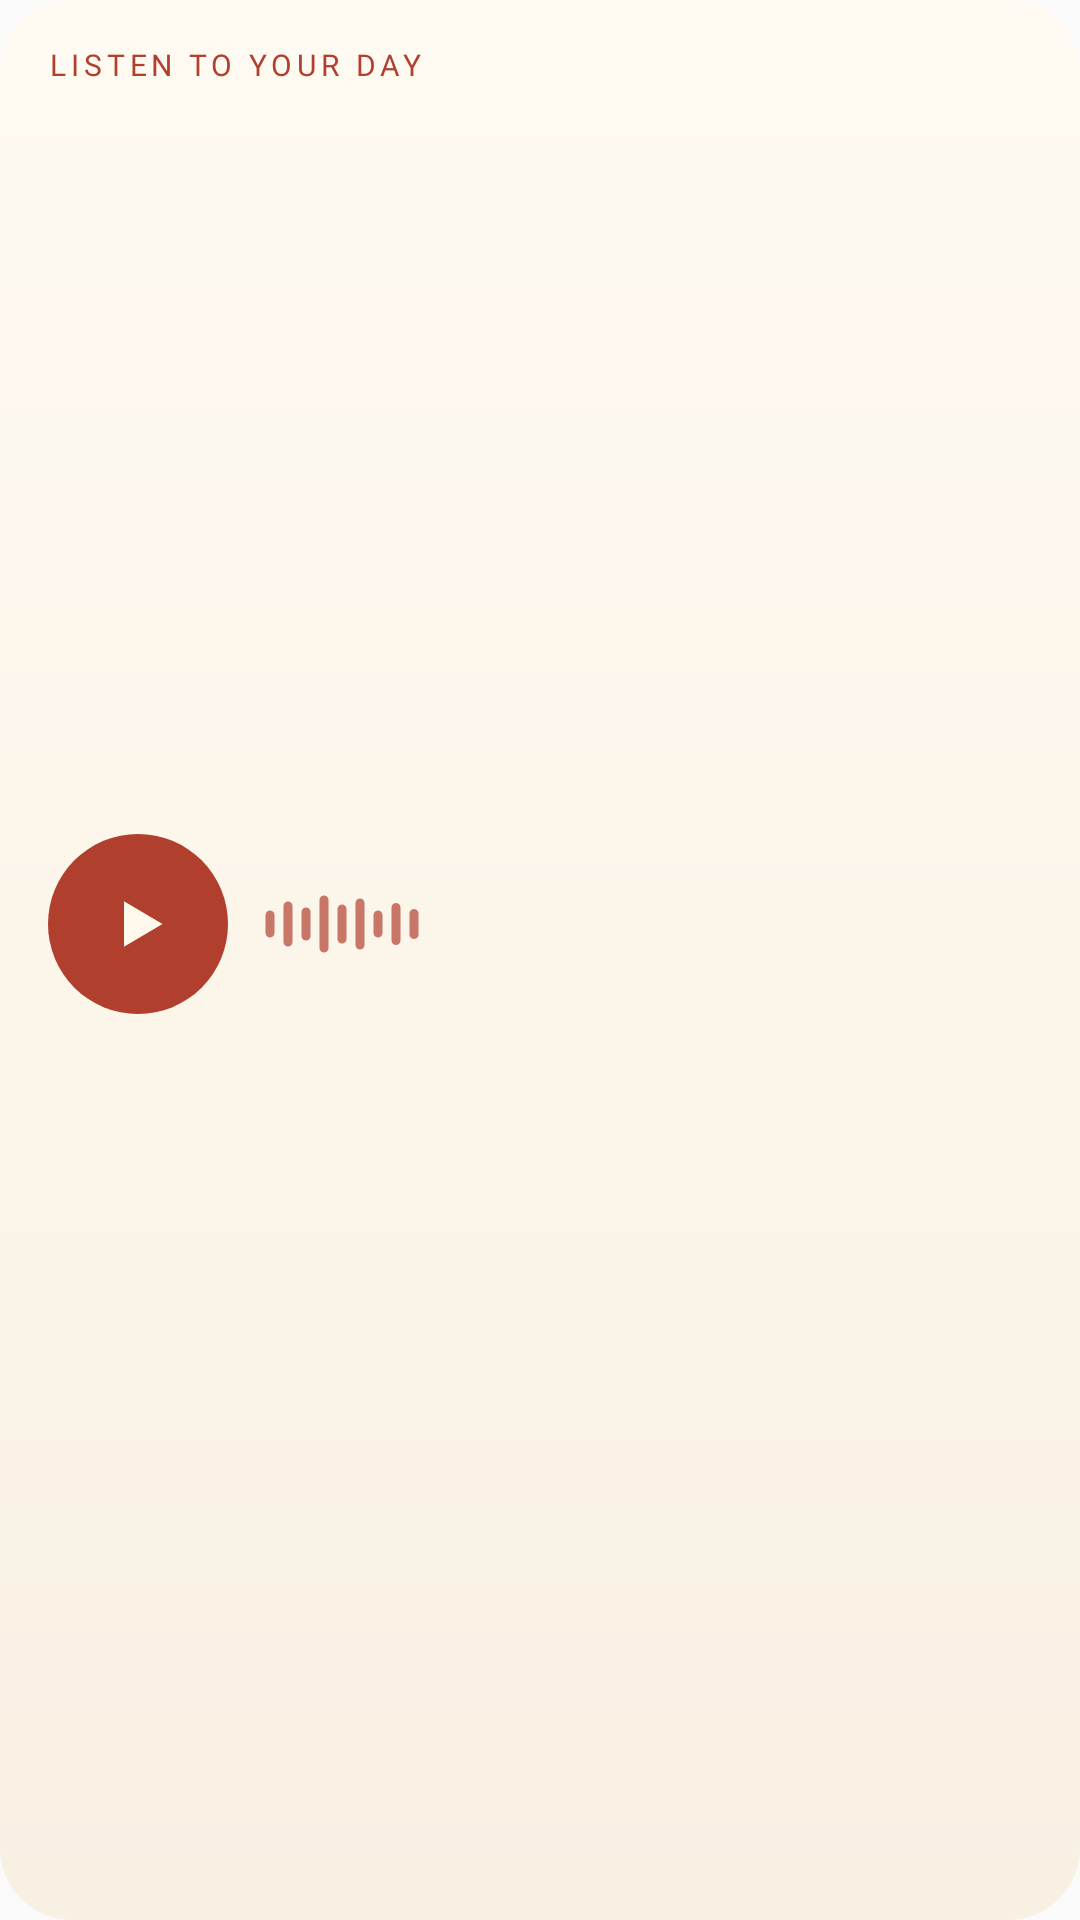

Android layout source for this screen:
<!-- AndroidManifest.xml: application theme AppTheme -->
<!-- res/layout/widget_listen_square.xml -->
<?xml version="1.0" encoding="utf-8"?>
<FrameLayout xmlns:android="http://schemas.android.com/apk/res/android"
    android:id="@+id/widget_root"
    android:layout_width="match_parent"
    android:layout_height="match_parent">

    
    <ImageView
        android:id="@+id/widget_bg"
        android:layout_width="match_parent"
        android:layout_height="match_parent"
        android:contentDescription="@null"
        android:scaleType="fitXY"
        android:src="@drawable/widget_card" />

    <LinearLayout
        android:layout_width="match_parent"
        android:layout_height="match_parent"
        android:orientation="vertical"
        android:padding="16dp">

        <TextView
            android:id="@+id/eyebrow"
            style="@style/WidgetEyebrow"
            android:layout_width="match_parent"
            android:layout_height="wrap_content"
            android:text="@string/widget_listen_name"
            android:textColor="@color/widget_accent" />

        <LinearLayout
            android:layout_width="match_parent"
            android:layout_height="0dp"
            android:layout_weight="1"
            android:gravity="center_vertical"
            android:orientation="horizontal">

            <ImageView
                android:id="@+id/play"
                android:layout_width="60dp"
                android:layout_height="60dp"
                android:background="@drawable/widget_accent_circle"
                android:contentDescription="@string/widget_listen_name"
                android:padding="16dp"
                android:src="@drawable/widget_ic_play" />

            <ImageView
                android:layout_width="wrap_content"
                android:layout_height="wrap_content"
                android:layout_marginStart="12dp"
                android:contentDescription="@null"
                android:src="@drawable/widget_wave" />
        </LinearLayout>

        <LinearLayout
            android:id="@+id/text"
            android:layout_width="match_parent"
            android:layout_height="wrap_content"
            android:orientation="vertical">

            <TextView
                android:id="@+id/title"
                style="@style/WidgetTitle"
                android:layout_width="match_parent"
                android:layout_height="wrap_content"
                android:maxLines="1"
                android:textSize="14sp" />

            <TextView
                android:id="@+id/subtitle"
                style="@style/WidgetBody"
                android:layout_width="match_parent"
                android:layout_height="wrap_content"
                android:maxLines="1"
                android:textSize="12sp" />
        </LinearLayout>
    </LinearLayout>
</FrameLayout>
<!-- resources referenced by this layout -->
<resources>
  <color name="widget_accent">#B13F2E</color>
  <!-- drawable widget_accent_circle (drawable) -->
  <?xml version="1.0" encoding="utf-8"?>
  <shape xmlns:android="http://schemas.android.com/apk/res/android" android:shape="oval">
      <gradient android:type="linear" android:angle="315"
          android:startColor="@color/widget_accent" android:endColor="@color/widget_accent_end" />
  </shape>
  <!-- drawable widget_card (drawable) -->
  <?xml version="1.0" encoding="utf-8"?>
  <shape xmlns:android="http://schemas.android.com/apk/res/android" android:shape="rectangle">
      <gradient android:type="linear" android:angle="270"
          android:startColor="@color/widget_bg_top" android:endColor="@color/widget_bg_bottom" />
      <corners android:radius="24dp" />
  </shape>
  <!-- drawable widget_ic_play (drawable) -->
  <?xml version="1.0" encoding="utf-8"?>
  <vector xmlns:android="http://schemas.android.com/apk/res/android"
      android:width="24dp" android:height="24dp" android:viewportWidth="24" android:viewportHeight="24">
      <path android:fillColor="#FFF8EC" android:pathData="M8,5.5v13l11,-6.5z" />
  </vector>
  <!-- drawable widget_wave (drawable) -->
  <?xml version="1.0" encoding="utf-8"?>
  <vector xmlns:android="http://schemas.android.com/apk/res/android"
      android:width="54dp" android:height="20dp" android:viewportWidth="54" android:viewportHeight="20">
      <path android:strokeColor="@color/widget_accent" android:strokeWidth="3" android:strokeLineCap="round"
          android:strokeAlpha="0.7"
          android:pathData="M2,7v6 M8,4v12 M14,6v8 M20,2v16 M26,5v10 M32,3v14 M38,7v6 M44,4.5v11 M50,6.5v7" />
  </vector>
  <string name="widget_listen_name">Listen to your day</string>
  <style name="WidgetBody">
          <item name="android:fontFamily">@font/inter_regular</item>
          <item name="android:textSize">13sp</item>
          <item name="android:lineSpacingMultiplier">1.15</item>
          <item name="android:textColor">@color/widget_muted</item>
          <item name="android:ellipsize">end</item>
      </style>
  <style name="WidgetEyebrow">
          <item name="android:fontFamily">@font/inter_semibold</item>
          <item name="android:textSize">10sp</item>
          <item name="android:letterSpacing">0.16</item>
          <item name="android:textAllCaps">true</item>
          <item name="android:textColor">@color/widget_muted</item>
          <item name="android:maxLines">1</item>
          <item name="android:ellipsize">end</item>
          <item name="android:includeFontPadding">false</item>
      </style>
  <style name="WidgetTitle">
          <item name="android:fontFamily">@font/inter_semibold</item>
          <item name="android:textSize">15sp</item>
          <item name="android:textColor">@color/widget_text</item>
          <item name="android:ellipsize">end</item>
      </style>
  <style name="AppTheme" parent="Theme.AppCompat.Light.DarkActionBar">
          
          <item name="colorPrimary">@color/colorPrimary</item>
          <item name="colorPrimaryDark">@color/colorPrimaryDark</item>
          <item name="colorAccent">@color/colorAccent</item>
      </style>
  <color name="widget_accent_end">#B13F2E</color>
  <color name="widget_bg_top">#FFFAF1</color>
  <color name="widget_bg_bottom">#F8F0E3</color>
  <color name="widget_muted">#6E6457</color>
  <color name="widget_text">#201A14</color>
  <!-- not gathered from this repository: default colours our renderer supplied (Android Studio template values) -->
  <color name="colorPrimary">#FF6200EE</color>
  <color name="colorPrimaryDark">#FF3700B3</color>
  <color name="colorAccent">#FF03DAC5</color>
</resources>
